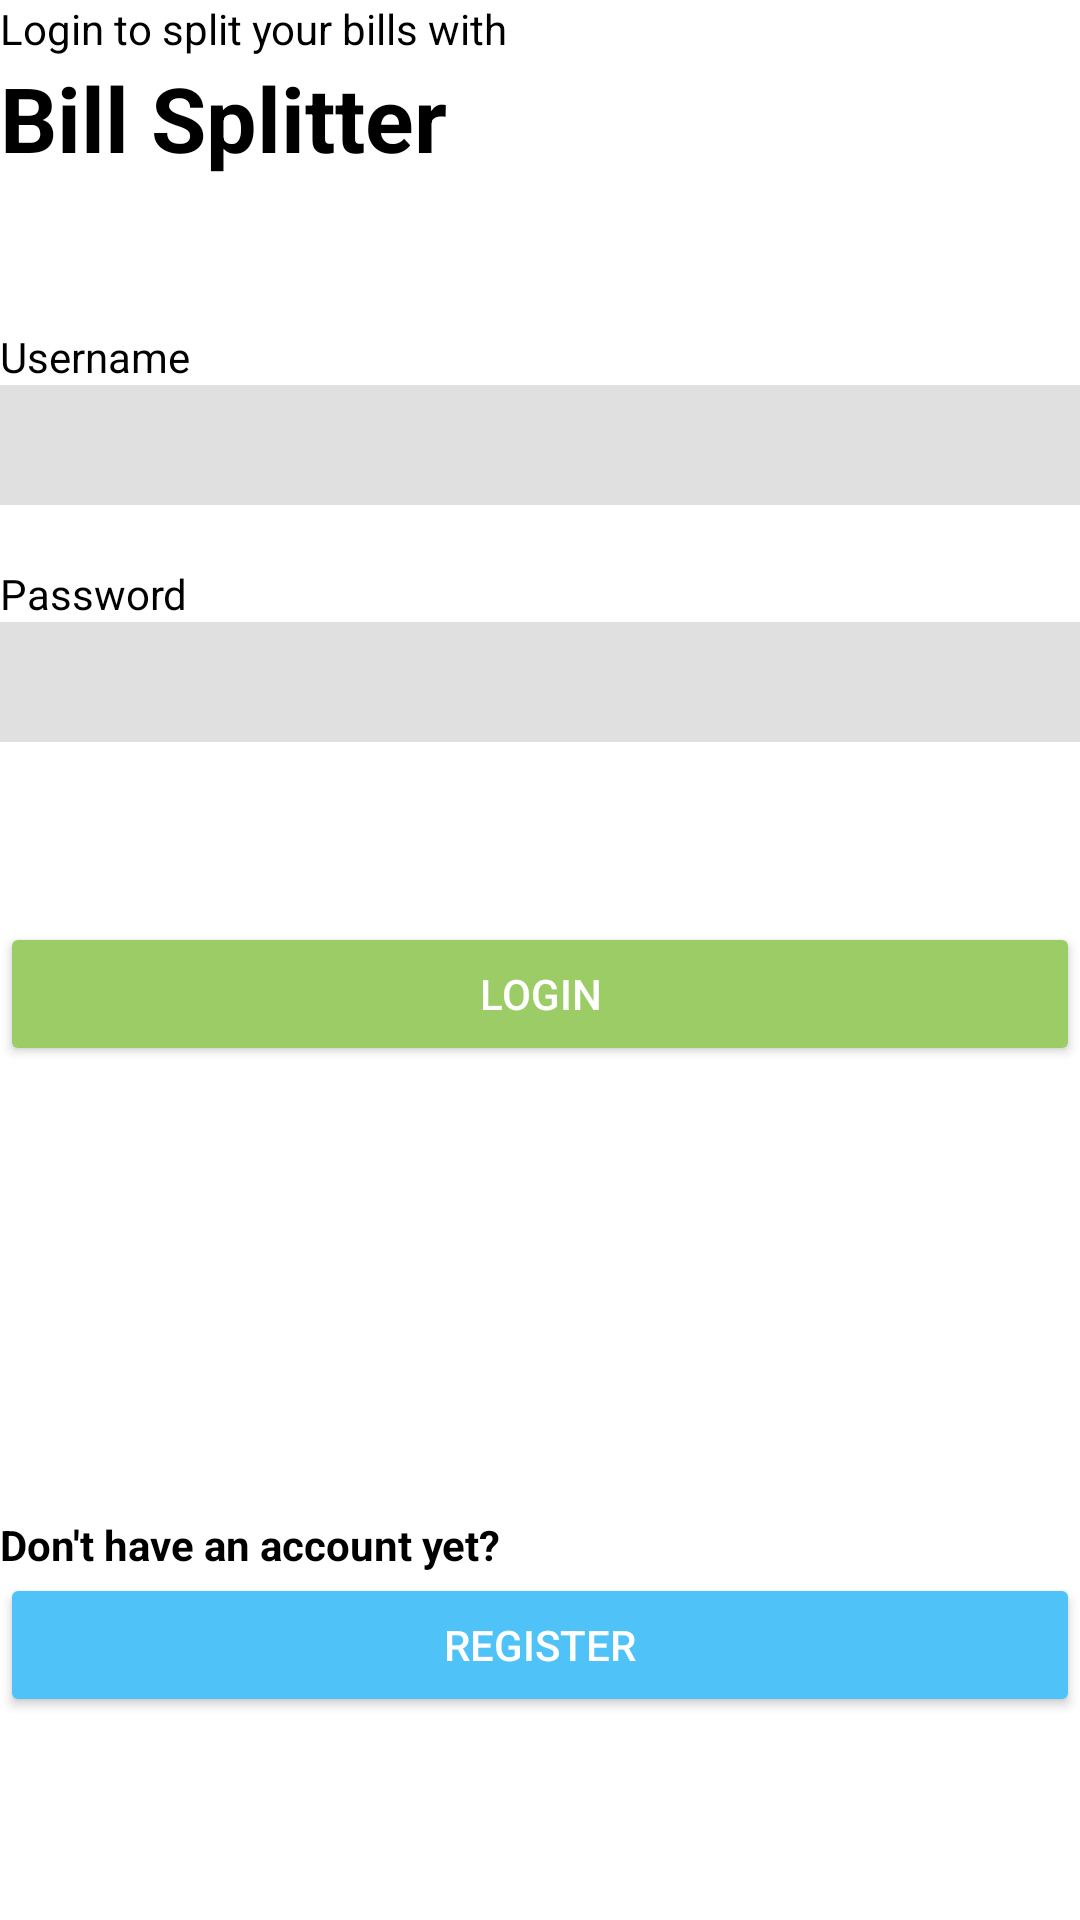

Here is an Android app screen rendered from its layout file. Give the layout XML and the strings, colors and styles it references.
<!-- AndroidManifest.xml: application theme Theme.Comp4521_project -->
<!-- res/layout/activity_login.xml -->
<?xml version="1.0" encoding="utf-8"?>
<RelativeLayout xmlns:android="http://schemas.android.com/apk/res/android"
    xmlns:app="http://schemas.android.com/apk/res-auto"
    xmlns:tools="http://schemas.android.com/tools"
    android:layout_width="match_parent"
    android:layout_height="match_parent"
    android:layout_marginTop="50dp"
    android:layout_marginLeft="30dp"
    android:layout_marginRight="30dp"
    tools:context=".LoginActivity" >

    <TextView
        android:id="@+id/tv_login"
        android:layout_width="wrap_content"
        android:layout_height="wrap_content"
        android:text="Login to split your bills with"
        android:textColor="#000000"
        android:textSize="14sp" />

    <TextView
        android:id="@+id/tv_apps_name"
        android:layout_width="wrap_content"
        android:layout_height="wrap_content"
        android:text="Bill Splitter"
        android:textColor="#000000"
        android:textSize="30sp"
        android:textStyle="bold"
        android:layout_below="@+id/tv_login" />


    <TextView
        android:id="@+id/tv_username"
        android:layout_width="wrap_content"
        android:layout_height="wrap_content"
        android:layout_marginTop="50dp"
        android:text="Username"
        android:textColor="#000000"
        android:textSize="14sp"
        android:layout_below="@+id/tv_apps_name" />

    <EditText
        android:id="@+id/et_username"
        android:layout_width="match_parent"
        android:layout_height="40dp"
        android:layout_marginBottom="20dp"
        android:paddingLeft="5dp"
        android:paddingRight="5dp"
        android:singleLine="true"
        android:textColor="#000000"
        android:textSize="14sp"
        android:background="#E0E0E0"
        android:layout_below="@+id/tv_username" />

    <TextView
        android:id="@+id/tv_password"
        android:layout_width="wrap_content"
        android:layout_height="wrap_content"
        android:text="Password"
        android:textColor="#000000"
        android:textSize="14sp"
        android:layout_below="@+id/et_username" />

    <EditText
        android:id="@+id/et_password"
        android:layout_width="match_parent"
        android:layout_height="40dp"
        android:layout_marginBottom="60dp"
        android:paddingLeft="5dp"
        android:paddingRight="5dp"
        android:singleLine="true"
        android:textColor="#000000"
        android:textSize="14sp"
        android:background="#E0E0E0"
        android:layout_below="@+id/tv_password" />

    <Button
        android:id="@+id/btn_login"
        android:layout_width="match_parent"
        android:layout_height="wrap_content"
        android:text="Login"
        android:textColor="#FFFFFF"
        android:textSize="14sp"
        android:layout_marginBottom="150dp"
        android:backgroundTint="#9CCC65"
        android:layout_below="@+id/et_password" />

    <TextView
        android:id="@+id/tv_have_account_question"
        android:layout_width="wrap_content"
        android:layout_height="wrap_content"
        android:text="Don't have an account yet?"
        android:textColor="#000000"
        android:textSize="14sp"
        android:textStyle="bold"
        android:layout_below="@+id/btn_login" />

    <Button
        android:id="@+id/btn_register"
        android:layout_width="match_parent"
        android:layout_height="wrap_content"
        android:text="Register"
        android:textColor="#FFFFFF"
        android:textSize="14sp"
        android:backgroundTint="#4FC3F7"
        android:layout_below="@+id/tv_have_account_question" />

</RelativeLayout>
<!-- resources referenced by this layout -->
<resources>
  <style name="Theme.Comp4521_project" parent="Theme.MaterialComponents.DayNight.DarkActionBar">
          
          <item name="colorPrimary">@color/purple_500</item>
          <item name="colorPrimaryVariant">@color/purple_700</item>
          <item name="colorOnPrimary">@color/white</item>
          
          <item name="colorSecondary">@color/teal_200</item>
          <item name="colorSecondaryVariant">@color/teal_700</item>
          <item name="colorOnSecondary">@color/black</item>
          
          <item name="android:statusBarColor">?attr/colorPrimaryVariant</item>
          
      </style>
  <color name="purple_500">#FF6200EE</color>
  <color name="purple_700">#FF3700B3</color>
  <color name="white">#FFFFFFFF</color>
  <color name="teal_200">#FF03DAC5</color>
  <color name="teal_700">#FF018786</color>
  <color name="black">#FF000000</color>
</resources>
